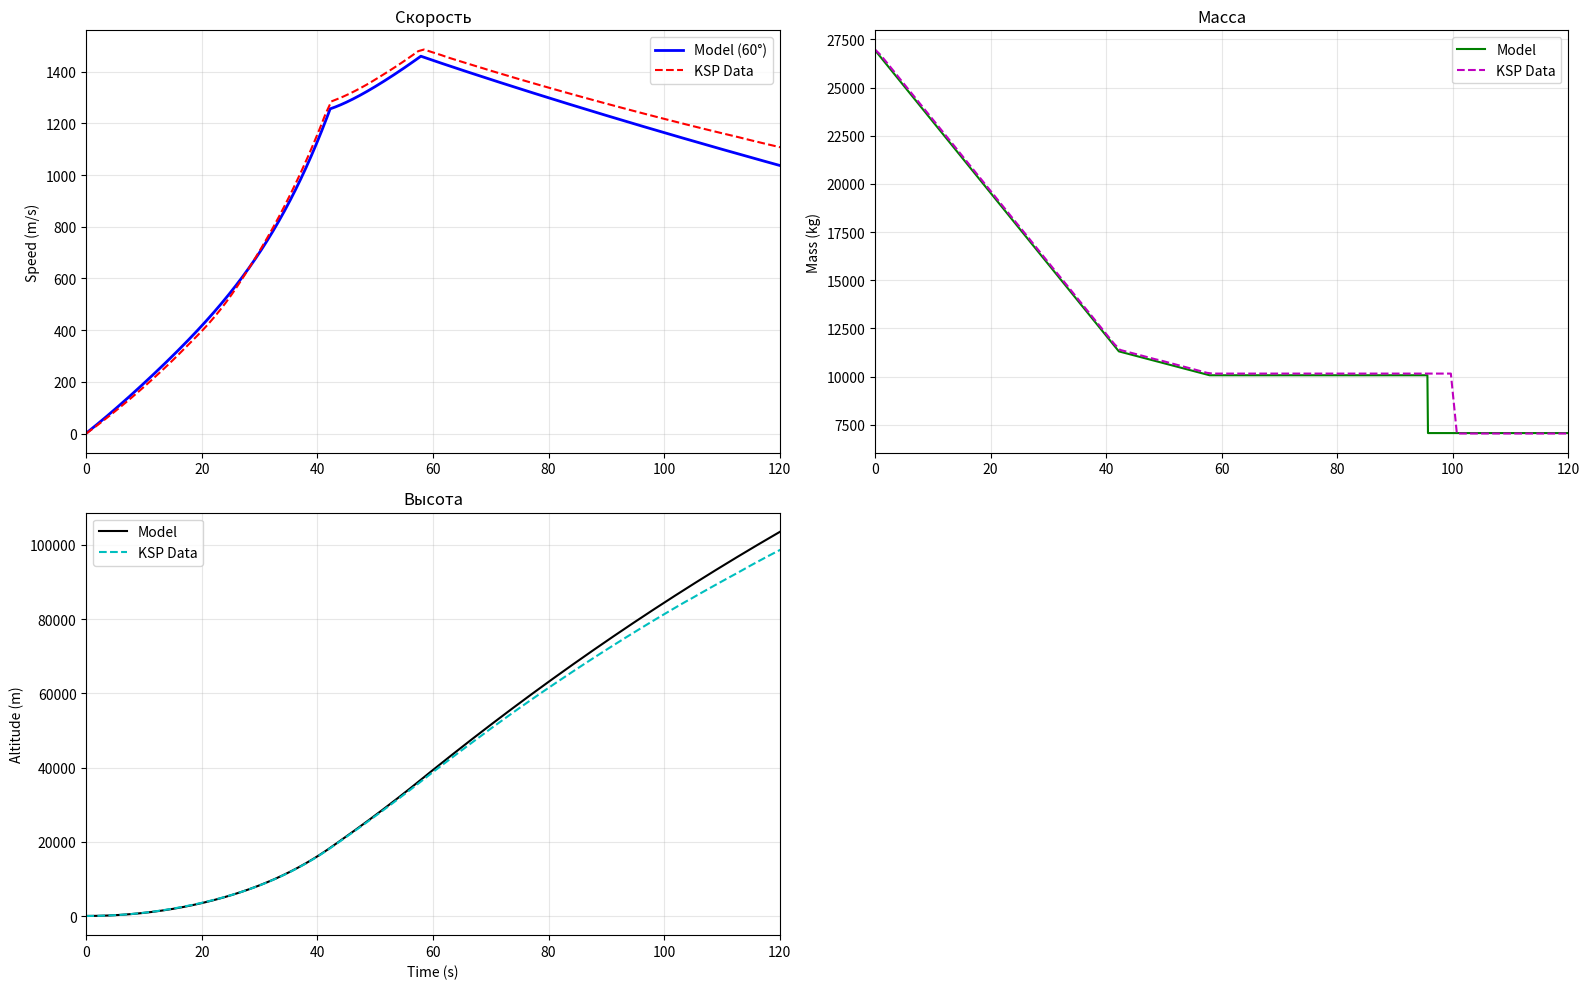

The matplotlib source for this figure:
import math
import matplotlib.pyplot as plt

thrust_main_asl = 205161
thrust_main_vac = 240000
isp_main_asl = 265
isp_main_vac = 310

thrust_srb_single_asl = 250000
thrust_srb_single_vac = 300000
isp_srb_asl = 175
isp_srb_vac = 210
count_srb = 2
mass_srb_wet = 7650
mass_srb_dry = 1500

R = 600_000
mu = 3.5316e12
m_start = 26.976 * 1000
g0 = 9.80665

d = 1.25
Cd = 0.70
angle_deg = 60
angle_rad = math.radians(angle_deg)
P0 = 1.225
H_atm = 5000
S = (math.pi * d**2 / 4) * 3

def get_mass_flow(thrust, isp):
    return thrust / (isp * g0)

def get_drag_force(density, velocity, cd, S):
    return 0.5 * density * (velocity ** 2) * cd * S

def get_gravity(altitude):
    return mu / ((R + altitude) ** 2)

def get_density(altitude):
    if altitude > 70000:
        return 0.0
    return P0 * math.exp(-altitude / H_atm)

def get_Isp(Isp_asl, Isp_vac, P_h, P0):
    return Isp_vac - (Isp_vac - Isp_asl) * (P_h / P0)

def get_thrust(thrust_vac, Isp_vac, current_Isp):
    return thrust_vac * (current_Isp / Isp_vac)

fuel_srb_single = mass_srb_wet - mass_srb_dry
mdot_srb_single = get_mass_flow(thrust_srb_single_asl, isp_srb_asl)
burn_time_srb = fuel_srb_single / mdot_srb_single
mdot_main = get_mass_flow(thrust_main_asl, isp_main_asl)

time_ksp, v_ksp, m_ksp, h_ksp = [], [], [], []
raw = """Time,Surface Speed (m/s),Mass (t),Altitude from the Sea (m),Vessel DeltaV (m/s)
0,0,26.976,83,3777,
1,16.81,26.68,92.05,3577,
2,33.72,26.31,117.45,2420,
3,50.96,25.94,159.91,3525,
4.02,68.9,25.56,221.09,3506,
5.04,87.19,25.18,300.58,2348,
6.04,105.45,24.81,396.52,3462,
7.04,124.03,24.44,510.47,2300,
8.04,142.93,24.07,642.55,2281,
9.04,162.19,23.7,792.88,3406,
10.04,181.81,23.33,961.53,2235,
11.04,201.79,22.96,1148.54,2216,
12.04,222.1,22.59,1353.85,3355,
13.04,242.74,22.22,1577.35,2170,
14.04,263.77,21.85,1818.89,2150,
15.06,285.77,21.47,2083.88,3305,
16.08,308.39,21.09,2367.92,2101,
17.08,330.8,20.72,2665.03,2080,
18.08,353.21,20.35,2980.28,3251,
19.1,376.18,19.97,3319.97,2026,
20.1,399.19,19.6,3670.48,2003,
21.12,423.97,19.22,4046.42,3189,
22.12,449.74,18.85,4434.34,1942,
23.14,477.6,18.47,4851.12,3137,
24.16,507.18,18.09,5290.68,3116,
25.18,538.64,17.72,5754.64,1845,
26.2,572.06,17.34,6244.71,3055,
27.22,607.04,16.96,6762.55,1767,
28.24,642.89,16.58,7309.23,1734,
29.24,678.87,16.21,7874,2956,
30.26,716.61,15.83,8480.36,1645,
31.28,755.58,15.45,9118.4,2875,
32.3,796.03,15.08,9789.34,2839,
33.3,837.23,14.71,10480.4,1505,
34.32,880.94,14.33,11220.7,2741,
35.34,926.39,13.95,11998.31,1392,
36.36,973.54,13.57,12814.81,1344,
37.36,1021.47,13.2,13654.56,2583,
38.38,1072.26,12.82,14552.83,1216,
39.38,1124.14,12.45,15476.16,1161,
40.4,1179.45,12.07,16463.56,2400,
41.4,1236.3,11.7,17478.56,1019,
42.4,1284.57,11.39,18541.32,2546,
43.4,1293.48,11.31,19623.46,3839,
44.42,1302.94,11.23,20733.96,2506,
45.44,1313.4,11.15,21851.89,3799,
46.44,1324.48,11.07,22955.97,3783,
47.44,1336.2,10.99,24068.67,2446,
48.44,1348.56,10.91,25190.47,3739,
49.44,1361.65,10.84,26321.68,3721,
50.44,1375.31,10.76,27462.5,2381,
51.44,1389.15,10.68,28612.87,3675,
52.44,1403.18,10.6,29772.6,3656,
53.44,1417.54,10.52,30941.68,2315,
54.44,1432.31,10.44,32120.29,3608,
55.44,1447.5,10.36,33308.82,3589,
56.44,1463.1,10.28,34507.73,2246,
57.44,1479.06,10.2,35717.51,3539,
58.44,1485.41,10.16,36936.84,3525,
59.44,1478.18,10.16,38151.64,2207,
60.44,1471,10.16,39358.82,3525,
61.44,1463.87,10.16,40558.43,3525,
62.48,1455.61,10.16,41766.7,2206,
63.48,1448.57,10.16,42950.2,3566,
64.48,1441.59,10.16,44126.24,2206,
65.48,1434.65,10.16,45294.84,2206,
66.48,1427.76,10.16,46456.04,3566,
67.48,1420.91,10.16,47609.87,2206,
68.48,1414.1,10.16,48756.37,2206,
69.58,1406.46,10.16,50044.28,3566,
70.59,1399.63,10.16,51193.43,2206,
71.61,1392.82,10.16,52339.24,2206,
72.63,1386.05,10.16,53477.53,2206,
73.67,1379.09,10.16,54647.02,3566,
74.7,1372.29,10.16,55787.23,3566,
75.74,1365.51,10.16,56924.48,3566,
76.78,1358.77,10.16,58054.04,2206,
77.82,1352.06,10.16,59175.91,2206,
78.86,1345.39,10.16,60290.14,2206,
79.9,1338.76,10.16,61396.74,3566,
80.94,1332.16,10.16,62495.74,3566,
81.98,1325.6,10.16,63587.17,3566,
83.02,1319.07,10.16,64671.04,2206,
84.06,1312.59,10.16,65747.38,2206,
85.1,1306.13,10.16,66816.22,2206,
86.14,1299.71,10.16,67877.57,3566,
87.18,1293.33,10.16,68931.46,3566,
88.22,1286.97,10.16,69977.91,3566,
89.26,1280.66,10.16,71017.22,2206,
90.3,1274.37,10.16,72049.04,2206,
91.34,1268.12,10.16,73073.63,2206,
92.38,1261.91,10.16,74090.86,3566,
93.42,1255.72,10.16,75100.76,3566,
94.46,1249.57,10.16,76103.35,3566,
95.5,1243.46,10.16,77098.65,2206,
96.54,1237.37,10.16,78086.67,2206,
97.58,1231.32,10.16,79067.44,2206,
98.62,1225.3,10.16,80040.97,3566,
99.66,1219.31,10.16,81007.29,3566,
100.7,1213.41,7.05,81966.43,2014,
101.74,1207.49,7.05,82918.41,2014,
102.78,1201.6,7.05,83863.25,2014,
103.79,1195.87,7.05,84765.39,,2014,
104.79,1190.3,7.05,85616.27,2014,
105.79,1184.73,7.05,86504.29,2014,
106.79,1179.19,7.05,87385.27,2015,
107.79,1173.69,7.05,88259.71,2015,
108.79,1168.25,7.05,89127.7,2015,
109.79,1162.86,7.05,89989.47,2015,
110.79,1157.5,7.05,90845.02,2016,
111.79,1152.17,7.05,91694.34,2016,
112.79,1146.82,7.05,92537.35,2016,
113.79,1141.28,7.05,93409.25,2016,
114.84,1135.37,7.05,94332.45,2016,
115.87,1129.8,7.05,95201.57,2016,
116.87,1124.43,7.05,96036.6,2016,
118.04,1118.17,7.05,97007.02,2016,
119.19,1112.14,7.05,97940.39,2016,
120.19,1106.99,7.05,98734.85,2016,
121.19,1101.88,7.05,99522.97,2016"""

lines = raw.splitlines()
for i, line in enumerate(lines):
    if i == 0: continue
    parts = line.rstrip(',').split(",")
    if len(parts) >= 4:
        time_ksp.append(float(parts[0]))
        v_ksp.append(float(parts[1]))
        m_ksp.append(float(parts[2]) * 1000)
        h_ksp.append(float(parts[3]))


time_log, velocity_log, mass_log, altitude_log = [], [], [], []
t = 0
dt = 0.1
max_time = 120.0


velocity = 0.0
altitude = 83.0
current_mass = m_start
srb_dropped = False

while t <= max_time:
    current_thrust = 0.0
    current_mdot = 0.0

    engine_cutoff = True if t > 58.0 else False

    if not engine_cutoff:
        current_thrust += get_thrust(thrust_main_vac, isp_main_vac, current_Isp = get_Isp(isp_main_asl, isp_main_vac, get_density(altitude), P0))
        current_mdot += mdot_main

        if t < burn_time_srb:
            current_thrust += get_thrust(thrust_srb_single_vac, isp_srb_vac, current_Isp = get_Isp(isp_srb_asl, isp_srb_vac, get_density(altitude), P0)) * count_srb
            current_mdot += mdot_srb_single * count_srb

    g = get_gravity(altitude)
    rho = get_density(altitude)
    drag = get_drag_force(rho, velocity, Cd, S)

    gravity_loss = current_mass * g * math.sin(angle_rad)
    f_net = current_thrust - drag - gravity_loss
    acceleration = f_net / current_mass

    velocity += acceleration * dt
    vertical_speed = velocity * math.sin(angle_rad)
    altitude += vertical_speed * dt

    if not engine_cutoff:
        current_mass -= current_mdot * dt

    if not srb_dropped and altitude >= 80000:
        current_mass -= (mass_srb_dry * count_srb)
        srb_dropped = True

    time_log.append(t)
    velocity_log.append(velocity)
    mass_log.append(current_mass)
    altitude_log.append(altitude)

    t += dt

plt.figure(figsize=(16, 10))

plt.subplot(2, 2, 1)
plt.plot(time_log, velocity_log, "b-", label="Model (60°)", linewidth=2)
plt.plot(time_ksp, v_ksp, "r--", label="KSP Data")
plt.ylabel("Speed (m/s)")
plt.title("Скорость")
plt.legend()
plt.grid(True, alpha=0.3)
plt.xlim(0, max_time)

plt.subplot(2, 2, 2)
plt.plot(time_log, mass_log, "g-", label="Model")
plt.plot(time_ksp, m_ksp, "m--", label="KSP Data")
plt.ylabel("Mass (kg)")
plt.title("Масса")
plt.legend()
plt.grid(True, alpha=0.3)
plt.xlim(0, max_time)

plt.subplot(2, 2, 3)
plt.plot(time_log, altitude_log, "k-", label="Model")
plt.plot(time_ksp, h_ksp, "c--", label="KSP Data")
plt.ylabel("Altitude (m)")
plt.xlabel("Time (s)")
plt.title("Высота")
plt.legend()
plt.grid(True, alpha=0.3)
plt.xlim(0, max_time)

plt.tight_layout()
plt.show()